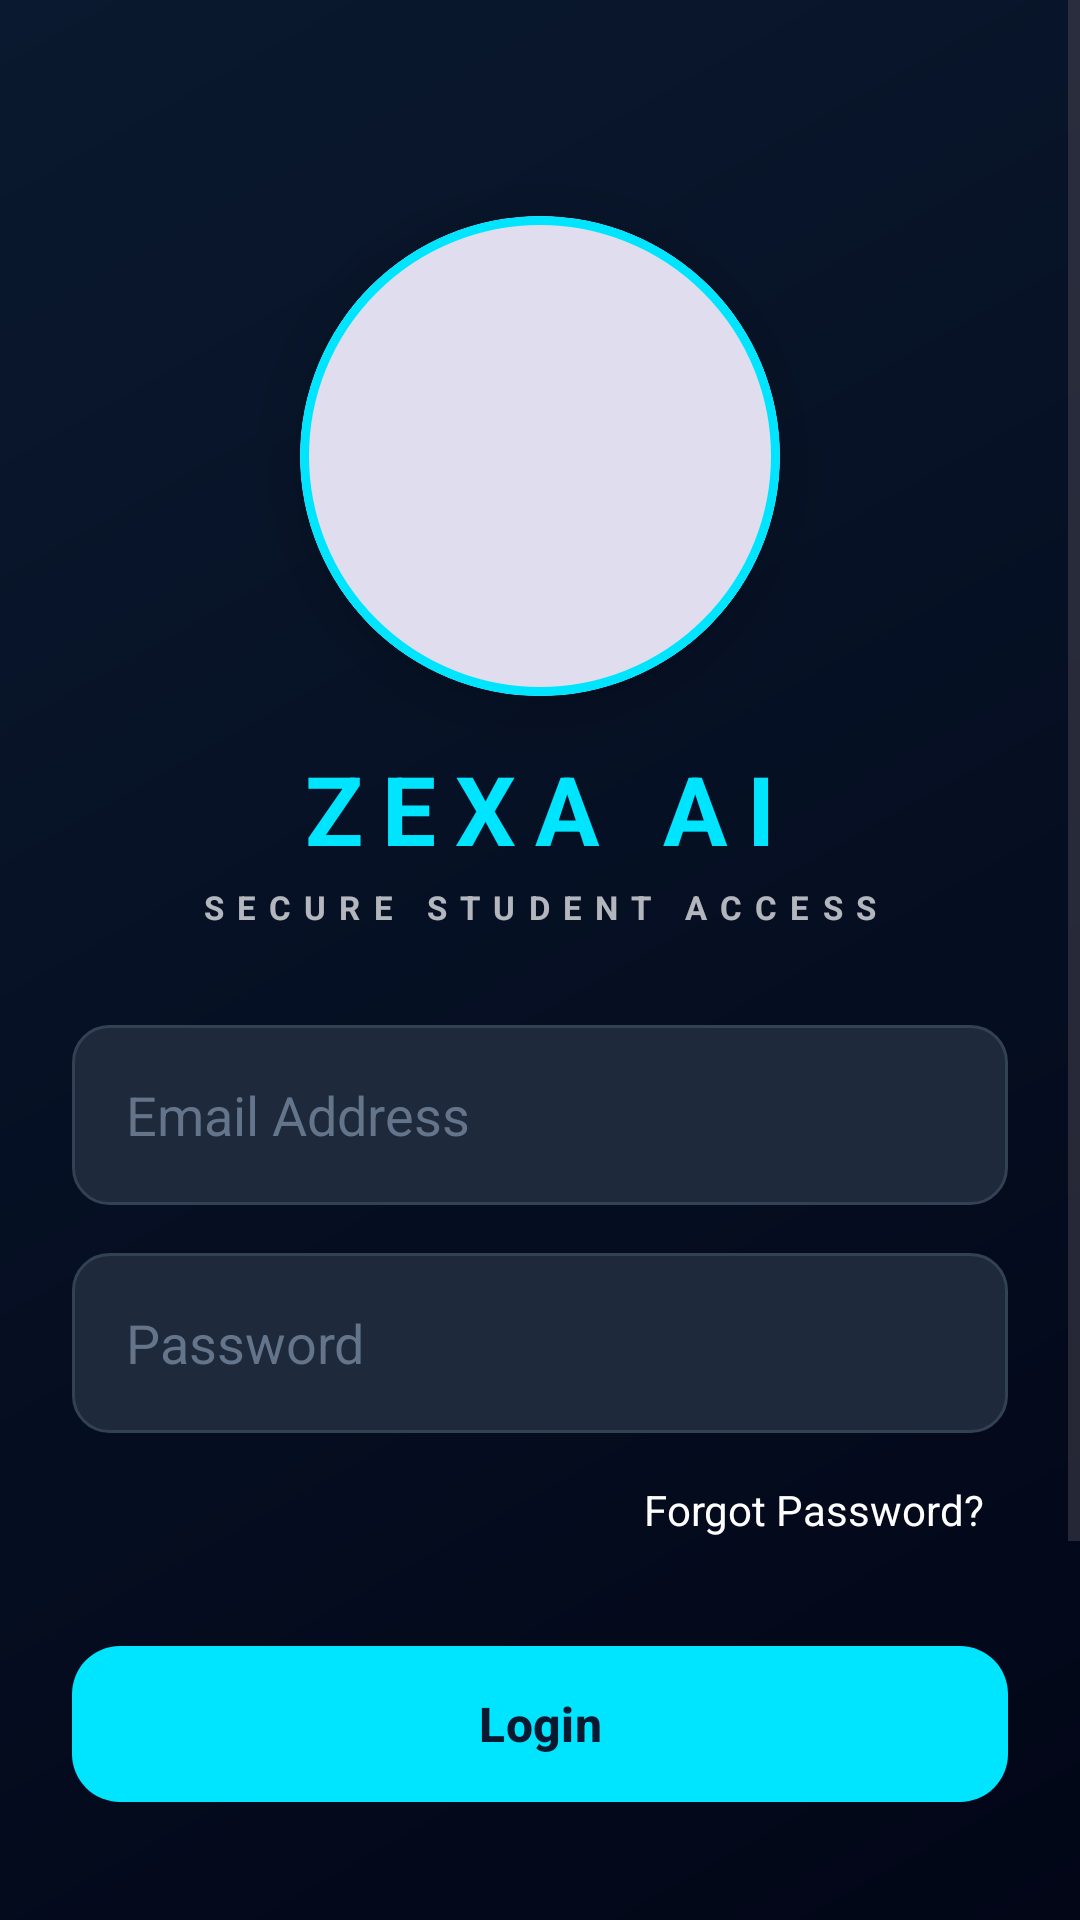

Android layout source for this screen:
<!-- AndroidManifest.xml: activity theme Theme.ZexaAI -->
<!-- res/layout/activity_auth.xml -->
<?xml version="1.0" encoding="utf-8"?>

<ScrollView xmlns:android="http://schemas.android.com/apk/res/android"
    xmlns:app="http://schemas.android.com/apk/res-auto"
    android:layout_width="match_parent"
    android:layout_height="match_parent"
    android:fillViewport="true"
    android:background="@drawable/bg_auth_gradient">

    <androidx.constraintlayout.widget.ConstraintLayout
        android:layout_width="match_parent"
        android:layout_height="wrap_content"
        android:padding="24dp">

        <com.google.android.material.card.MaterialCardView
            android:id="@+id/logoContainer"
            android:layout_width="160dp"
            android:layout_height="160dp"
            app:cardCornerRadius="80dp"
            app:cardElevation="12dp"
            app:strokeWidth="3dp"
            app:strokeColor="@color/accent_cyan"
            app:layout_constraintTop_toTopOf="parent"
            app:layout_constraintStart_toStartOf="parent"
            app:layout_constraintEnd_toEndOf="parent"
            android:layout_marginTop="48dp">

            <ImageView
                android:id="@+id/ivLogo"
                android:layout_width="match_parent"
                android:layout_height="match_parent"
                android:src="@drawable/logo_zexa_mono"
                android:scaleType="centerCrop"
                android:contentDescription="ZEXA AI Logo" />
        </com.google.android.material.card.MaterialCardView>

        <TextView
            android:id="@+id/tvTitle"
            android:layout_width="wrap_content"
            android:layout_height="wrap_content"
            android:layout_marginTop="16dp"
            android:text="ZEXA AI"
            android:textColor="@color/accent_cyan"
            android:textSize="32sp"
            android:textStyle="bold"
            android:letterSpacing="0.2"
            app:layout_constraintTop_toBottomOf="@+id/logoContainer"
            app:layout_constraintStart_toStartOf="parent"
            app:layout_constraintEnd_toEndOf="parent" />

        <TextView
            android:id="@+id/tvSubtitle"
            android:layout_width="wrap_content"
            android:layout_height="wrap_content"
            android:layout_marginTop="4dp"
            android:text="SECURE STUDENT ACCESS"
            android:textColor="@color/white"
            android:alpha="0.7"
            android:textSize="11sp"
            android:textStyle="bold"
            android:letterSpacing="0.4"
            app:layout_constraintTop_toBottomOf="@+id/tvTitle"
            app:layout_constraintStart_toStartOf="parent"
            app:layout_constraintEnd_toEndOf="parent" />

        
        <LinearLayout
            android:id="@+id/tilEmail"
            android:layout_width="match_parent"
            android:layout_height="wrap_content"
            android:layout_marginTop="32dp"
            android:background="@drawable/bg_auth_input"
            android:padding="2dp"
            app:layout_constraintTop_toBottomOf="@+id/tvSubtitle">

            <EditText
                android:id="@+id/et_email"
                android:layout_width="match_parent"
                android:layout_height="56dp"
                android:background="@null"
                android:hint="Email Address"
                android:inputType="textEmailAddress"
                android:paddingHorizontal="16dp"
                android:textColor="@color/white"
                android:textColorHint="#64748B" />
        </LinearLayout>

        <LinearLayout
            android:id="@+id/tilPassword"
            android:layout_width="match_parent"
            android:layout_height="wrap_content"
            android:layout_marginTop="16dp"
            android:background="@drawable/bg_auth_input"
            android:padding="2dp"
            app:layout_constraintTop_toBottomOf="@+id/tilEmail">

            <EditText
                android:id="@+id/et_password"
                android:layout_width="match_parent"
                android:layout_height="56dp"
                android:background="@null"
                android:hint="Password"
                android:inputType="textPassword"
                android:paddingHorizontal="16dp"
                android:textColor="@color/white"
                android:textColorHint="#64748B" />
        </LinearLayout>

        <TextView
            android:id="@+id/btn_forgot_password"
            android:layout_width="wrap_content"
            android:layout_height="wrap_content"
            android:layout_marginTop="8dp"
            android:text="Forgot Password?"
            android:textColor="@color/white"
            android:textSize="14sp"
            android:clickable="true"
            android:focusable="true"
            android:padding="8dp"
            app:layout_constraintTop_toBottomOf="@+id/tilPassword"
            app:layout_constraintEnd_toEndOf="parent" />

        <com.google.android.material.button.MaterialButton
            android:id="@+id/btn_login"
            android:layout_width="match_parent"
            android:layout_height="60dp"
            android:layout_marginTop="24dp"
            android:text="Login"
            android:textSize="16sp"
            android:textStyle="bold"
            app:cornerRadius="16dp"
            app:backgroundTint="@color/accent_cyan"
            android:textColor="@color/logo_deep_blue"
            app:layout_constraintTop_toBottomOf="@+id/btn_forgot_password" />

        <TextView
            android:id="@+id/tvToggleMode"
            android:layout_width="wrap_content"
            android:layout_height="wrap_content"
            android:layout_marginTop="24dp"
            android:text="Don't have an account? Sign Up"
            android:textColor="@color/white"
            android:textSize="14sp"
            android:clickable="true"
            android:focusable="true"
            android:padding="8dp"
            app:layout_constraintTop_toBottomOf="@+id/btn_login"
            app:layout_constraintStart_toStartOf="parent"
            app:layout_constraintEnd_toEndOf="parent" />

        <com.google.android.material.button.MaterialButton
            android:id="@+id/btn_start_offline"
            style="@style/Widget.MaterialComponents.Button.OutlinedButton"
            android:layout_width="wrap_content"
            android:layout_height="wrap_content"
            android:layout_marginTop="16dp"
            android:text="Start Studying Offline"
            android:textColor="@color/white"
            app:strokeColor="@color/accent_cyan"
            app:cornerRadius="12dp"
            app:layout_constraintTop_toBottomOf="@+id/tvToggleMode"
            app:layout_constraintStart_toStartOf="parent"
            app:layout_constraintEnd_toEndOf="parent" />

        <ProgressBar
            android:id="@+id/authProgress"
            android:layout_width="40dp"
            android:layout_height="40dp"
            android:layout_marginTop="24dp"
            android:visibility="gone"
            android:indeterminate="true"
            android:indeterminateTint="@color/accent_cyan"
            app:layout_constraintTop_toBottomOf="@+id/btn_start_offline"
            app:layout_constraintStart_toStartOf="parent"
            app:layout_constraintEnd_toEndOf="parent" />

        <TextView
            android:layout_width="wrap_content"
            android:layout_height="wrap_content"
            android:text="OFFLINE ACADEMIC TUTOR"
            android:textColor="@color/primary_light"
            android:textSize="10sp"
            android:letterSpacing="0.1"
            android:layout_marginTop="32dp"
            app:layout_constraintTop_toBottomOf="@+id/authProgress"
            app:layout_constraintStart_toStartOf="parent"
            app:layout_constraintEnd_toEndOf="parent" />

    </androidx.constraintlayout.widget.ConstraintLayout>
</ScrollView>
<!-- resources referenced by this layout -->
<resources>
  <color name="accent_cyan">#00E5FF</color>
  <color name="logo_deep_blue">#0A192F</color>
  <color name="primary_light">#DBEAFE</color>
  <color name="white">#FFFFFFFF</color>
  <!-- drawable bg_auth_gradient (drawable) -->
  <?xml version="1.0" encoding="utf-8"?>
  
  <shape xmlns:android="http://schemas.android.com/apk/res/android">
      <gradient
          android:angle="315"
          android:endColor="#020617"
          android:startColor="#0A192F"
          android:type="linear" />
  </shape>
  <!-- drawable bg_auth_input (drawable) -->
  <?xml version="1.0" encoding="utf-8"?>
  
  <shape xmlns:android="http://schemas.android.com/apk/res/android">
      <solid android:color="#1E293B" />
      <corners android:radius="12dp" />
      <stroke android:width="1dp" android:color="#334155" />
  </shape>
  <!-- drawable logo_zexa_mono: webp bitmap (mipmap-hdpi, 8380 bytes) -->
  <style name="Theme.ZexaAI" parent="Base.Theme.ZexaAI" />
  <style name="Base.Theme.ZexaAI" parent="Theme.Material3.DayNight.NoActionBar">
          
          <item name="colorPrimary">@color/primary_dark</item>
          <item name="colorSecondary">@color/secondary</item>
  
          
          <item name="android:windowBackground">@color/screen_background</item>
          <item name="android:statusBarColor">@color/primary_dark</item>
          <item name="android:navigationBarColor">@color/screen_background</item>
          <item name="android:windowLightStatusBar">false</item>
          <item name="android:windowIsTranslucent">false</item>
          <item name="android:windowDisablePreview">true</item>
      </style>
  <color name="primary_dark">#1E3A8A</color>
  <color name="secondary">#581C87</color>
  <color name="screen_background">#F4F6F9</color>
</resources>
